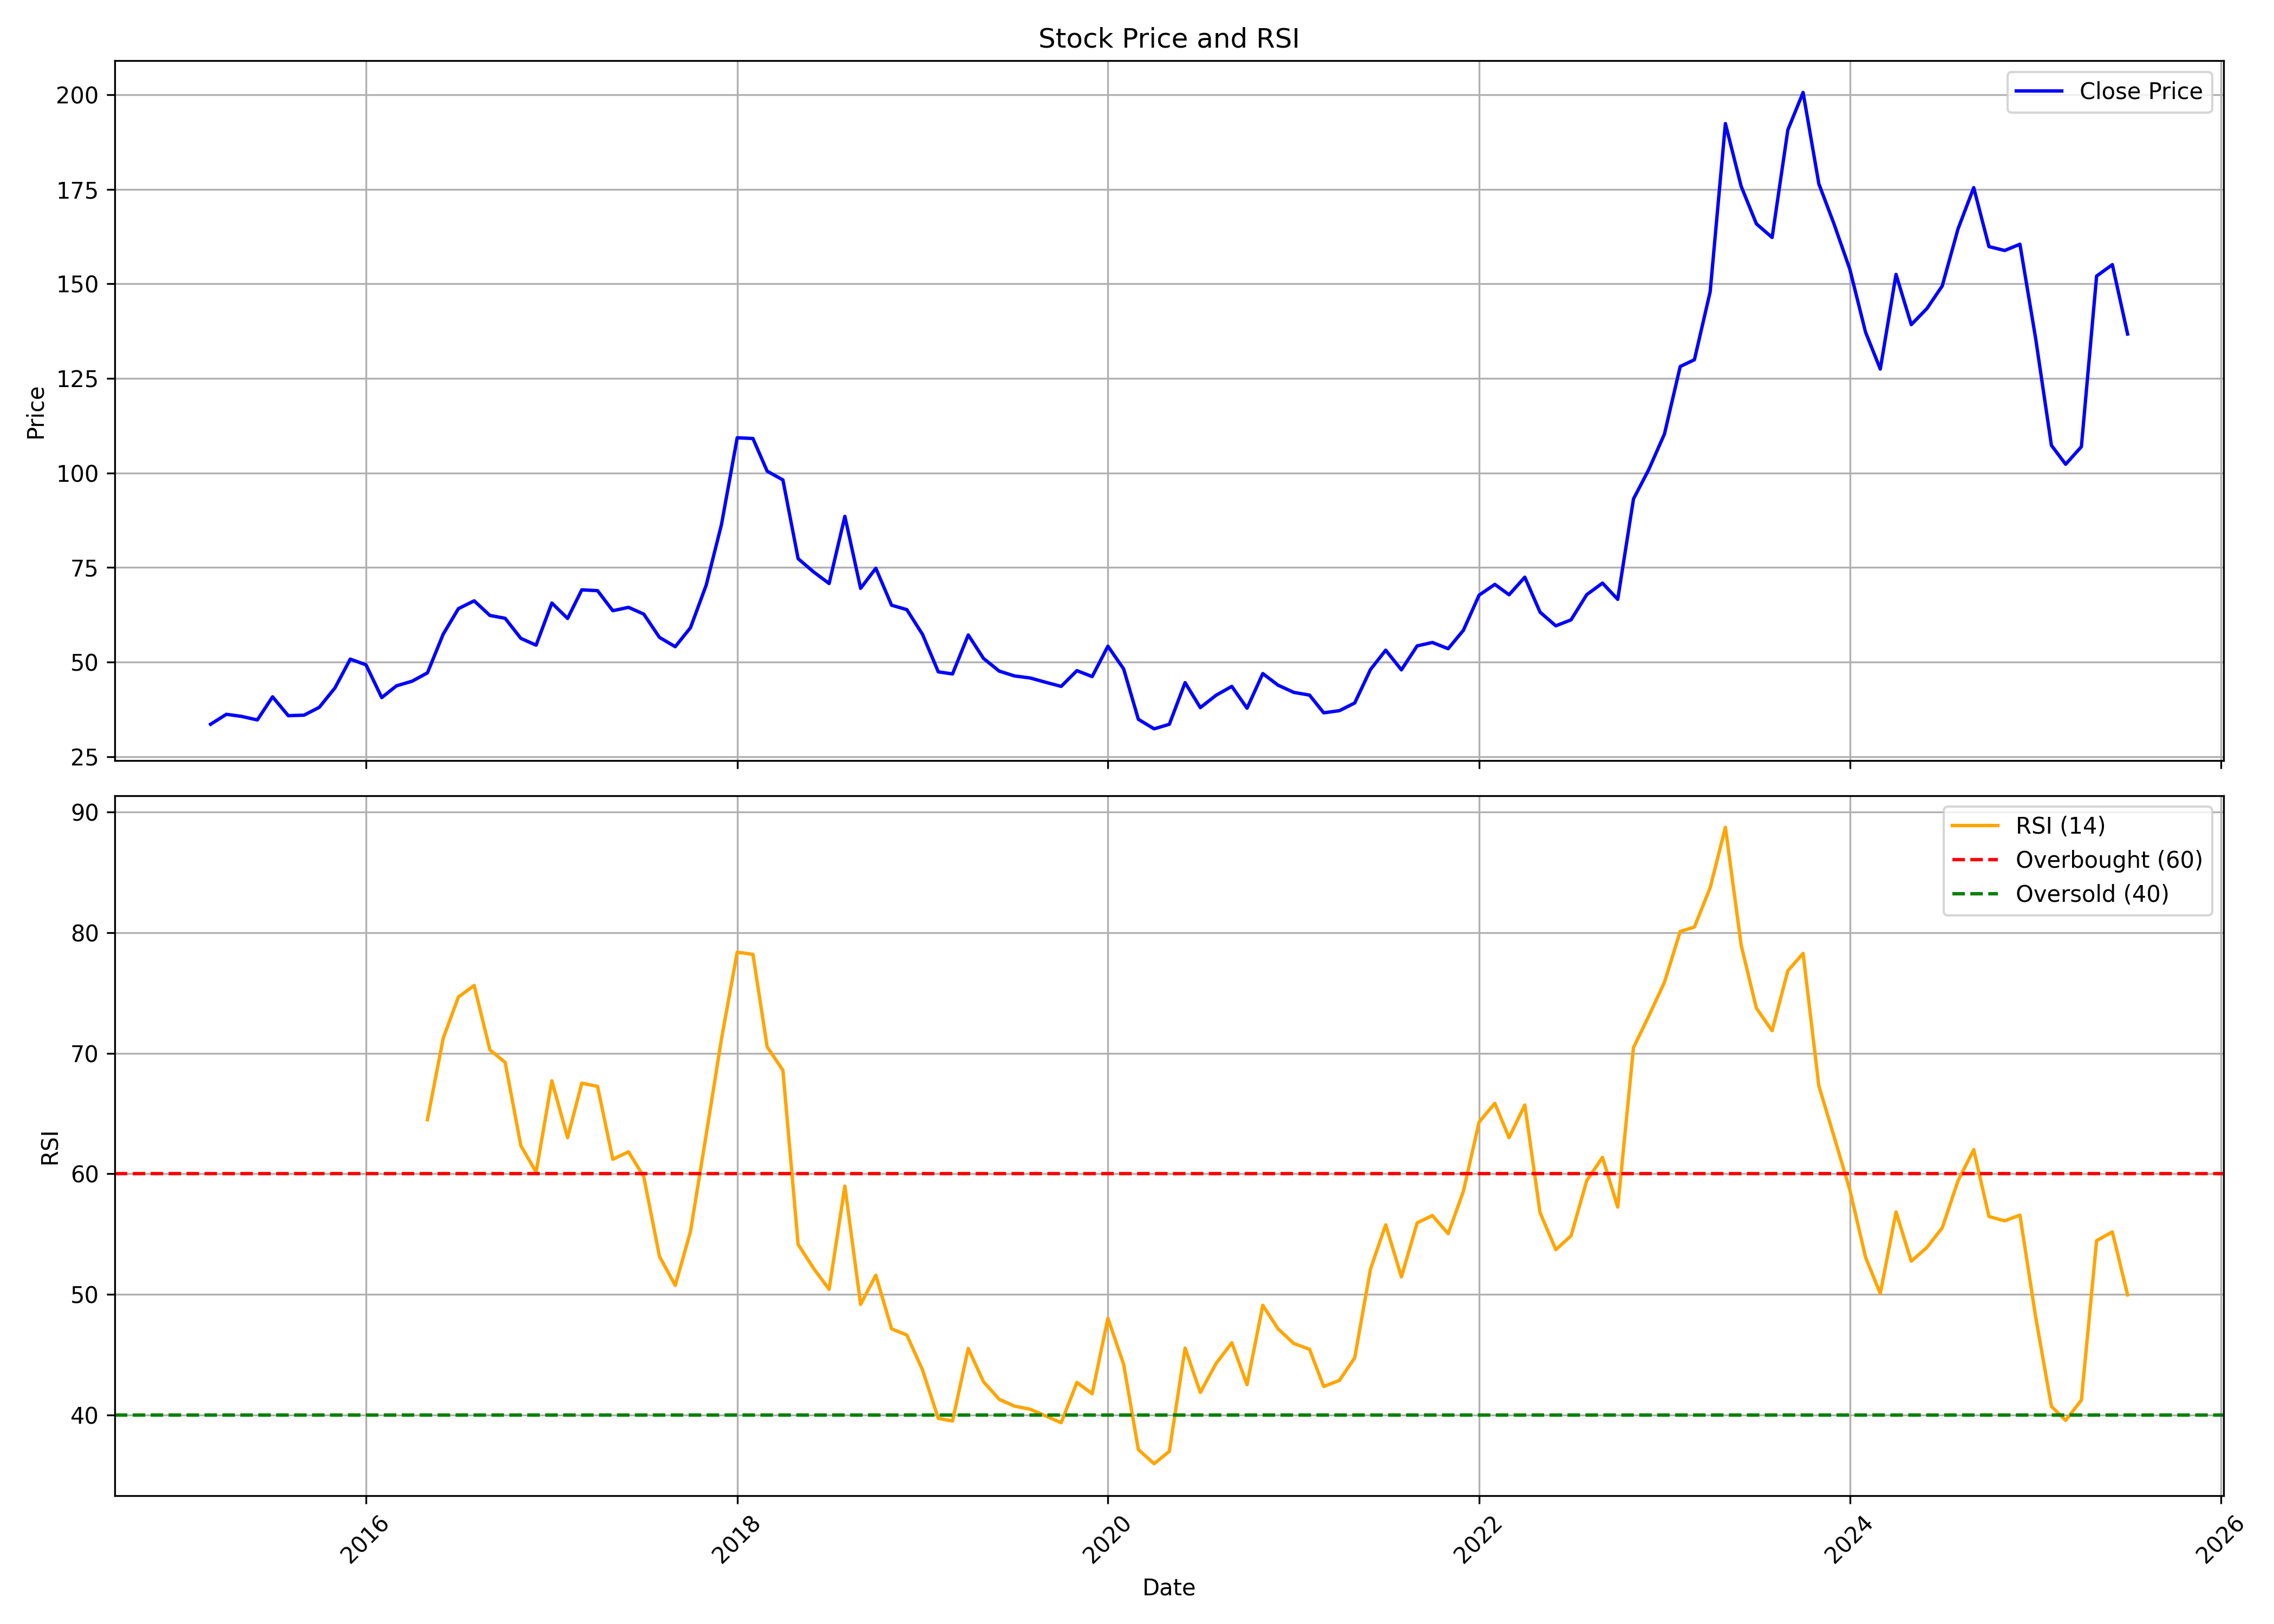

The file beside this chart, header and first rows:
, date, symbol, open, high, low, close, volume, rsi
0, 2015-03-01, LINC, 37.47, 45.51, 31.03, 33.55, 915320, 
1, 2015-04-01, LINC, 33.1, 43.59, 33.01, 36.18, 1067724, 
2, 2015-05-01, LINC, 36.18, 41.7, 32.43, 35.63, 669816, 
3, 2015-06-01, LINC, 34.71, 37.7, 31.71, 34.69, 638660, 
4, 2015-07-01, LINC, 36.78, 42.46, 34.25, 40.8, 1566440, 
5, 2015-08-01, LINC, 40.46, 45.58, 31.03, 35.81, 2090520, 
6, 2015-09-01, LINC, 36.69, 38.08, 33.43, 35.95, 572584, 
7, 2015-10-01, LINC, 35.78, 40.37, 35.52, 38.02, 601412, 
8, 2015-11-01, LINC, 37.64, 44.86, 36, 43.19, 1445104, 
9, 2015-12-01, LINC, 43.29, 52.93, 39.46, 50.77, 3574964, 
10, 2016-01-01, LINC, 51.3, 56.83, 45.87, 49.27, 1815968, 
11, 2016-02-01, LINC, 49.1, 50.23, 37.96, 40.61, 587492, 
12, 2016-03-01, LINC, 40.44, 46.82, 40.21, 43.7, 371472, 
13, 2016-04-01, LINC, 43.69, 46.52, 42.6, 44.94, 312148, 
14, 2016-05-01, LINC, 44.24, 50.96, 43.31, 47.14, 635144, 64.49
15, 2016-06-01, LINC, 49.56, 59.61, 47.23, 57.37, 2007940, 71.24
16, 2016-07-01, LINC, 56.35, 68.95, 54.7, 64.12, 1674592, 74.67
17, 2016-08-01, LINC, 65.16, 69.64, 58.23, 66.19, 1163484, 75.63
18, 2016-09-01, LINC, 66.77, 71.7, 58.44, 62.33, 699260, 70.28
19, 2016-10-01, LINC, 62.67, 68.32, 60.32, 61.57, 703004, 69.25
20, 2016-11-01, LINC, 61.62, 62.66, 50.99, 56.26, 516904, 62.33
21, 2016-12-01, LINC, 56.26, 58.63, 52.62, 54.46, 140492, 60.14
22, 2017-01-01, LINC, 54.63, 68.25, 54.39, 65.61, 1316596, 67.72
23, 2017-02-01, LINC, 64.81, 66.22, 58.83, 61.53, 393000, 63
24, 2017-03-01, LINC, 62.41, 80.12, 56.28, 69.1, 2317976, 67.52
25, 2017-04-01, LINC, 74.02, 74.49, 66.24, 68.88, 801520, 67.26
26, 2017-05-01, LINC, 68.88, 70.93, 60.42, 63.58, 358748, 61.21
27, 2017-06-01, LINC, 63.85, 71.85, 59.67, 64.47, 899252, 61.83
28, 2017-07-01, LINC, 65.03, 70.47, 59.15, 62.68, 417772, 59.76
29, 2017-08-01, LINC, 63.8, 63.8, 55.83, 56.51, 187576, 53.14
30, 2017-09-01, LINC, 57.74, 59.22, 52.67, 54.06, 748872, 50.75
31, 2017-10-01, LINC, 54.06, 64.57, 53.15, 59.09, 625164, 55.22
32, 2017-11-01, LINC, 59.51, 75.9, 57.51, 70.36, 1766852, 63.27
33, 2017-12-01, LINC, 69.79, 92.2, 69.54, 86.35, 4598936, 71.19
34, 2018-01-01, LINC, 86.63, 127.5, 86.59, 109.3, 7706332, 78.39
35, 2018-02-01, LINC, 108.2, 114.9, 89.79, 109.1, 2936936, 78.21
36, 2018-03-01, LINC, 108.2, 110.1, 94.71, 100.5, 921696, 70.53
37, 2018-04-01, LINC, 100.9, 104.4, 96.14, 98.17, 328780, 68.59
38, 2018-05-01, LINC, 98.17, 99.82, 75.47, 77.34, 480152, 54.14
39, 2018-06-01, LINC, 77.81, 86.49, 72.26, 73.78, 198104, 52.12
40, 2018-07-01, LINC, 73.28, 76.62, 67.82, 70.78, 169712, 50.41
41, 2018-08-01, LINC, 70.63, 90.98, 67.75, 88.54, 865964, 58.98
42, 2018-09-01, LINC, 91.22, 92.9, 69.43, 69.49, 516316, 49.17
43, 2018-10-01, LINC, 68.76, 80.75, 61.3, 74.8, 495392, 51.59
44, 2018-11-01, LINC, 75.01, 81.36, 63.23, 65.03, 732304, 47.14
45, 2018-12-01, LINC, 69.57, 70.52, 60.58, 63.86, 141952, 46.63
46, 2019-01-01, LINC, 66.08, 69.72, 55.77, 57.3, 198192, 43.73
47, 2019-02-01, LINC, 60.43, 60.44, 46.28, 47.41, 250612, 39.71
48, 2019-03-01, LINC, 47.43, 51.45, 44.41, 46.85, 1310984, 39.49
49, 2019-04-01, LINC, 46.99, 62.99, 46.99, 57.17, 872060, 45.51
50, 2019-05-01, LINC, 57.17, 57.17, 47.72, 50.97, 182344, 42.76
51, 2019-06-01, LINC, 50.94, 52.61, 45.44, 47.6, 80968, 41.3
52, 2019-07-01, LINC, 47.6, 49.52, 44.97, 46.33, 137060, 40.73
53, 2019-08-01, LINC, 46.4, 54.78, 41.59, 45.79, 77040, 40.48
54, 2019-09-01, LINC, 46.13, 49.66, 41.23, 44.63, 97776, 39.9
55, 2019-10-01, LINC, 44.57, 45.05, 40.69, 43.56, 67588, 39.35
56, 2019-11-01, LINC, 44.04, 51.72, 43.14, 47.73, 436968, 42.69
57, 2019-12-01, LINC, 47.23, 49.4, 43.12, 46.16, 559556, 41.76
58, 2020-01-01, LINC, 46.94, 60.05, 41.45, 54.19, 627604, 48.02
59, 2020-02-01, LINC, 56.2, 58.62, 47.25, 48.18, 340824, 44.19
... 65 more rows
